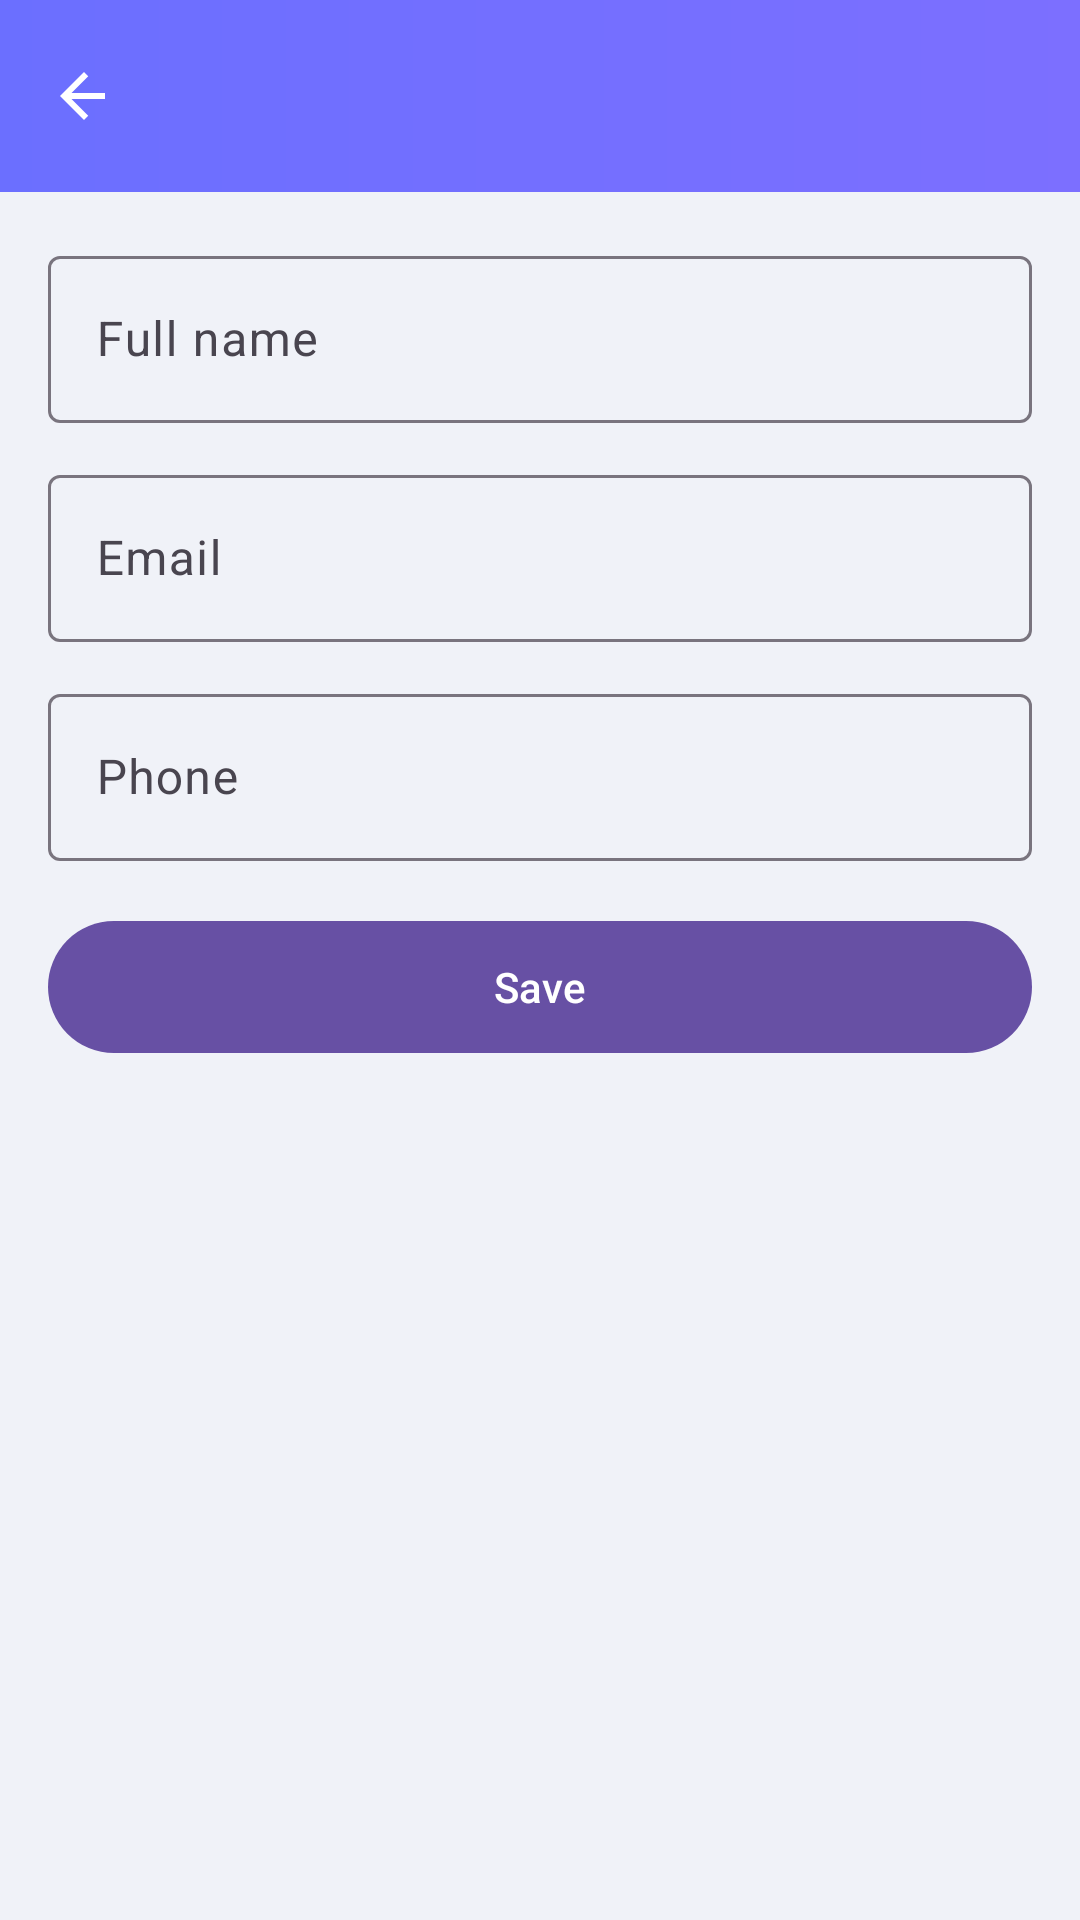

Here is an Android app screen rendered from its layout file. Give the layout XML and the strings, colors and styles it references.
<!-- AndroidManifest.xml: application theme Theme.SmartNeighborhoodHelper -->
<!-- res/layout/activity_edit_profile.xml -->
<?xml version="1.0" encoding="utf-8"?>
<LinearLayout xmlns:android="http://schemas.android.com/apk/res/android"
    xmlns:app="http://schemas.android.com/apk/res-auto"
    android:layout_width="match_parent"
    android:layout_height="match_parent"
    android:orientation="vertical">

    <com.google.android.material.appbar.MaterialToolbar
        android:id="@+id/toolbar"
        android:layout_width="match_parent"
        android:layout_height="wrap_content"
        android:background="@drawable/bg_header_gradient"
        android:title="Edit Profile"
        android:titleTextColor="@android:color/white"
        app:navigationIconTint="@android:color/white"
        app:navigationIcon="@drawable/ic_back" />

    <ScrollView
        android:layout_width="match_parent"
        android:layout_height="match_parent"
        android:background="#F0F2F8"
        android:fillViewport="true">

        <LinearLayout
            android:layout_width="match_parent"
            android:layout_height="wrap_content"
            android:orientation="vertical"
            android:padding="16dp">

            <com.google.android.material.textfield.TextInputLayout
                android:layout_width="match_parent"
                android:layout_height="wrap_content"
                android:hint="Full name">

                <com.google.android.material.textfield.TextInputEditText
                    android:id="@+id/etName"
                    android:layout_width="match_parent"
                    android:layout_height="wrap_content" />
            </com.google.android.material.textfield.TextInputLayout>

            <com.google.android.material.textfield.TextInputLayout
                android:layout_width="match_parent"
                android:layout_height="wrap_content"
                android:layout_marginTop="12dp"
                android:hint="Email">

                <com.google.android.material.textfield.TextInputEditText
                    android:id="@+id/etEmail"
                    android:layout_width="match_parent"
                    android:layout_height="wrap_content" />
            </com.google.android.material.textfield.TextInputLayout>

            <com.google.android.material.textfield.TextInputLayout
                android:layout_width="match_parent"
                android:layout_height="wrap_content"
                android:layout_marginTop="12dp"
                android:hint="Phone">

                <com.google.android.material.textfield.TextInputEditText
                    android:id="@+id/etPhone"
                    android:layout_width="match_parent"
                    android:layout_height="wrap_content"
                    android:inputType="phone" />
            </com.google.android.material.textfield.TextInputLayout>

            <ProgressBar
                android:id="@+id/progressBar"
                android:layout_width="wrap_content"
                android:layout_height="wrap_content"
                android:layout_gravity="center_horizontal"
                android:layout_marginTop="16dp"
                android:visibility="gone" />

            <com.google.android.material.button.MaterialButton
                android:id="@+id/btnSave"
                android:layout_width="match_parent"
                android:layout_height="52dp"
                android:layout_marginTop="16dp"
                android:text="Save" />

        </LinearLayout>
    </ScrollView>

</LinearLayout>
<!-- resources referenced by this layout -->
<resources>
  <!-- drawable bg_header_gradient (drawable) -->
  <?xml version="1.0" encoding="utf-8"?>
  <shape xmlns:android="http://schemas.android.com/apk/res/android">
      <gradient
          android:type="linear"
          android:startColor="#6B6FFF"
          android:endColor="#7C6FFF"
          android:angle="0" />
  </shape>
  <!-- drawable ic_back (drawable) -->
  <?xml version="1.0" encoding="utf-8"?>
  <vector xmlns:android="http://schemas.android.com/apk/res/android"
      android:width="24dp"
      android:height="24dp"
      android:viewportWidth="24"
      android:viewportHeight="24">
      <path
          android:fillColor="#FFFFFFFF"
          android:pathData="M19,11H7.83l5.59,-5.59L12,4l-8,8 8,8 1.41,-1.41L7.83,13H19v-2z" />
  </vector>
  <style name="Theme.SmartNeighborhoodHelper" parent="Base.Theme.SmartNeighborhoodHelper" />
  <style name="Base.Theme.SmartNeighborhoodHelper" parent="Theme.Material3.Light.NoActionBar">
          
          <item name="colorPrimary">@color/primary</item>
          <item name="colorPrimaryDark">@color/primary_dark</item>
          <item name="colorOnPrimary">@color/on_primary</item>
  
          
          <item name="colorSecondary">@color/secondary</item>
  
          
          <item name="android:colorBackground">@color/background</item>
          <item name="colorSurface">@color/surface</item>
  
          
          <item name="colorError">@color/error</item>
  
          
          <item name="android:statusBarColor">@color/primary_dark</item>
  
          
          <item name="android:editTextColor">@color/text_primary</item>
          <item name="android:textColorHint">#6B7280</item>
  
          
      </style>
  <color name="primary">#2962FF</color>
  <color name="primary_dark">#0039CB</color>
  <color name="on_primary">#FFFFFF</color>
  <color name="secondary">#00BCD4</color>
  <color name="background">#F5F7FA</color>
  <color name="surface">#FFFFFF</color>
  <color name="error">#EF4444</color>
  <color name="text_primary">#1A1A2E</color>
</resources>
